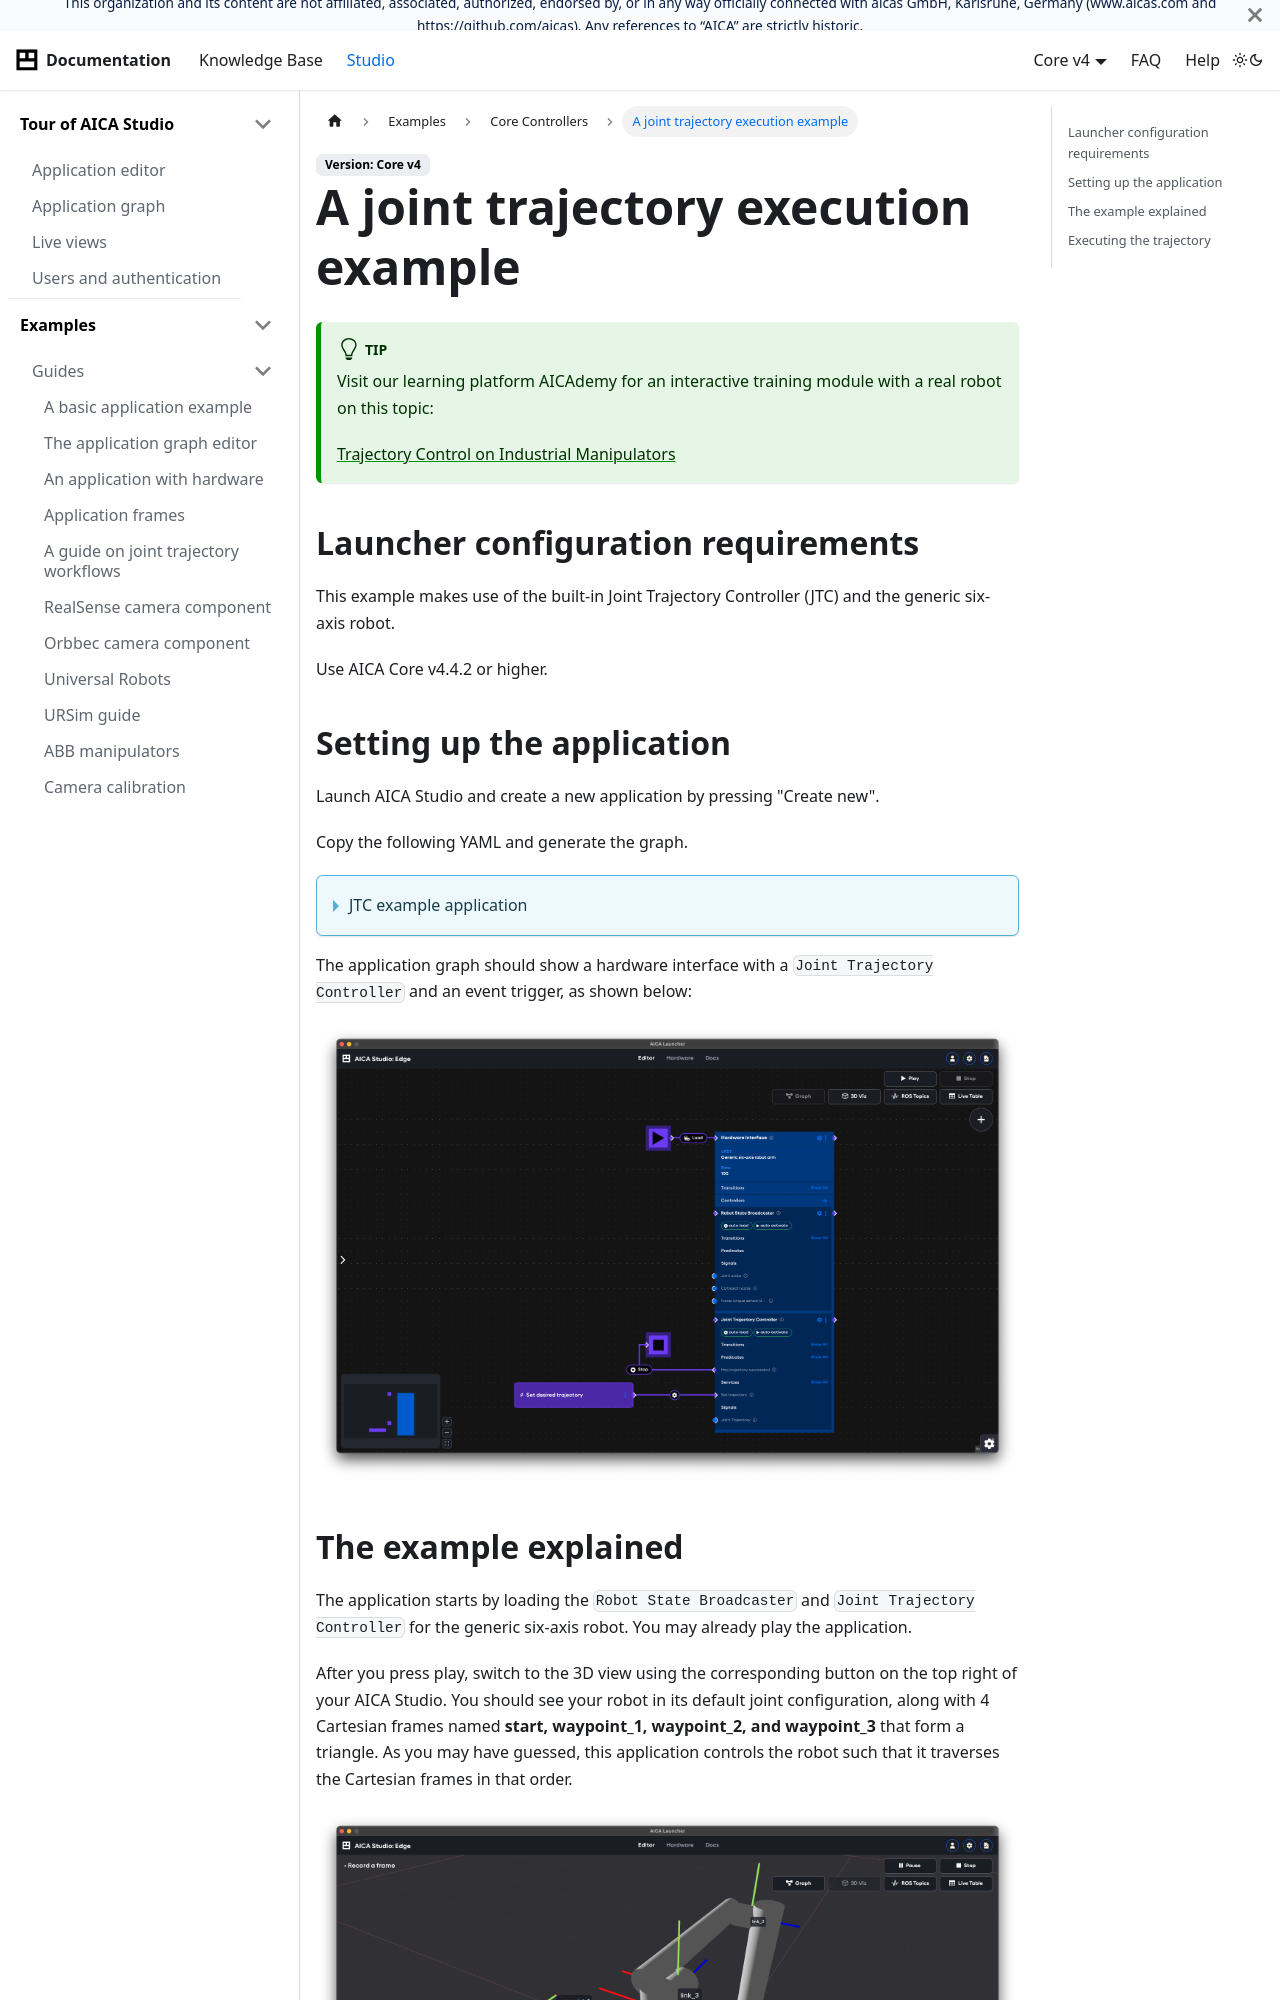

repository: aica-technology/api · page: core/v4/examples/core-controllers/jtc-example/index.html · generator: docusaurus

---
sidebar_position: 1
title: A joint trajectory execution example
---

import jtcExampleOverview from './assets/jtc-example-overview.png'
import jtcExampleFrames from './assets/jtc-example-frames.png'
import jtcExampleRun from './assets/jtc-example-run.gif'

# A joint trajectory execution example

:::tip

Visit our learning platform AICAdemy for an interactive training module with a real robot on this topic:

[Trajectory Control on Industrial Manipulators](https://aica.thinkific.com/courses/trajectory-control-on-industrial-manipulators-m41)

:::

## Launcher configuration requirements

This example makes use of the built-in Joint Trajectory Controller (JTC) and the generic six-axis robot.

Use AICA Core v4.4.2 or higher.
